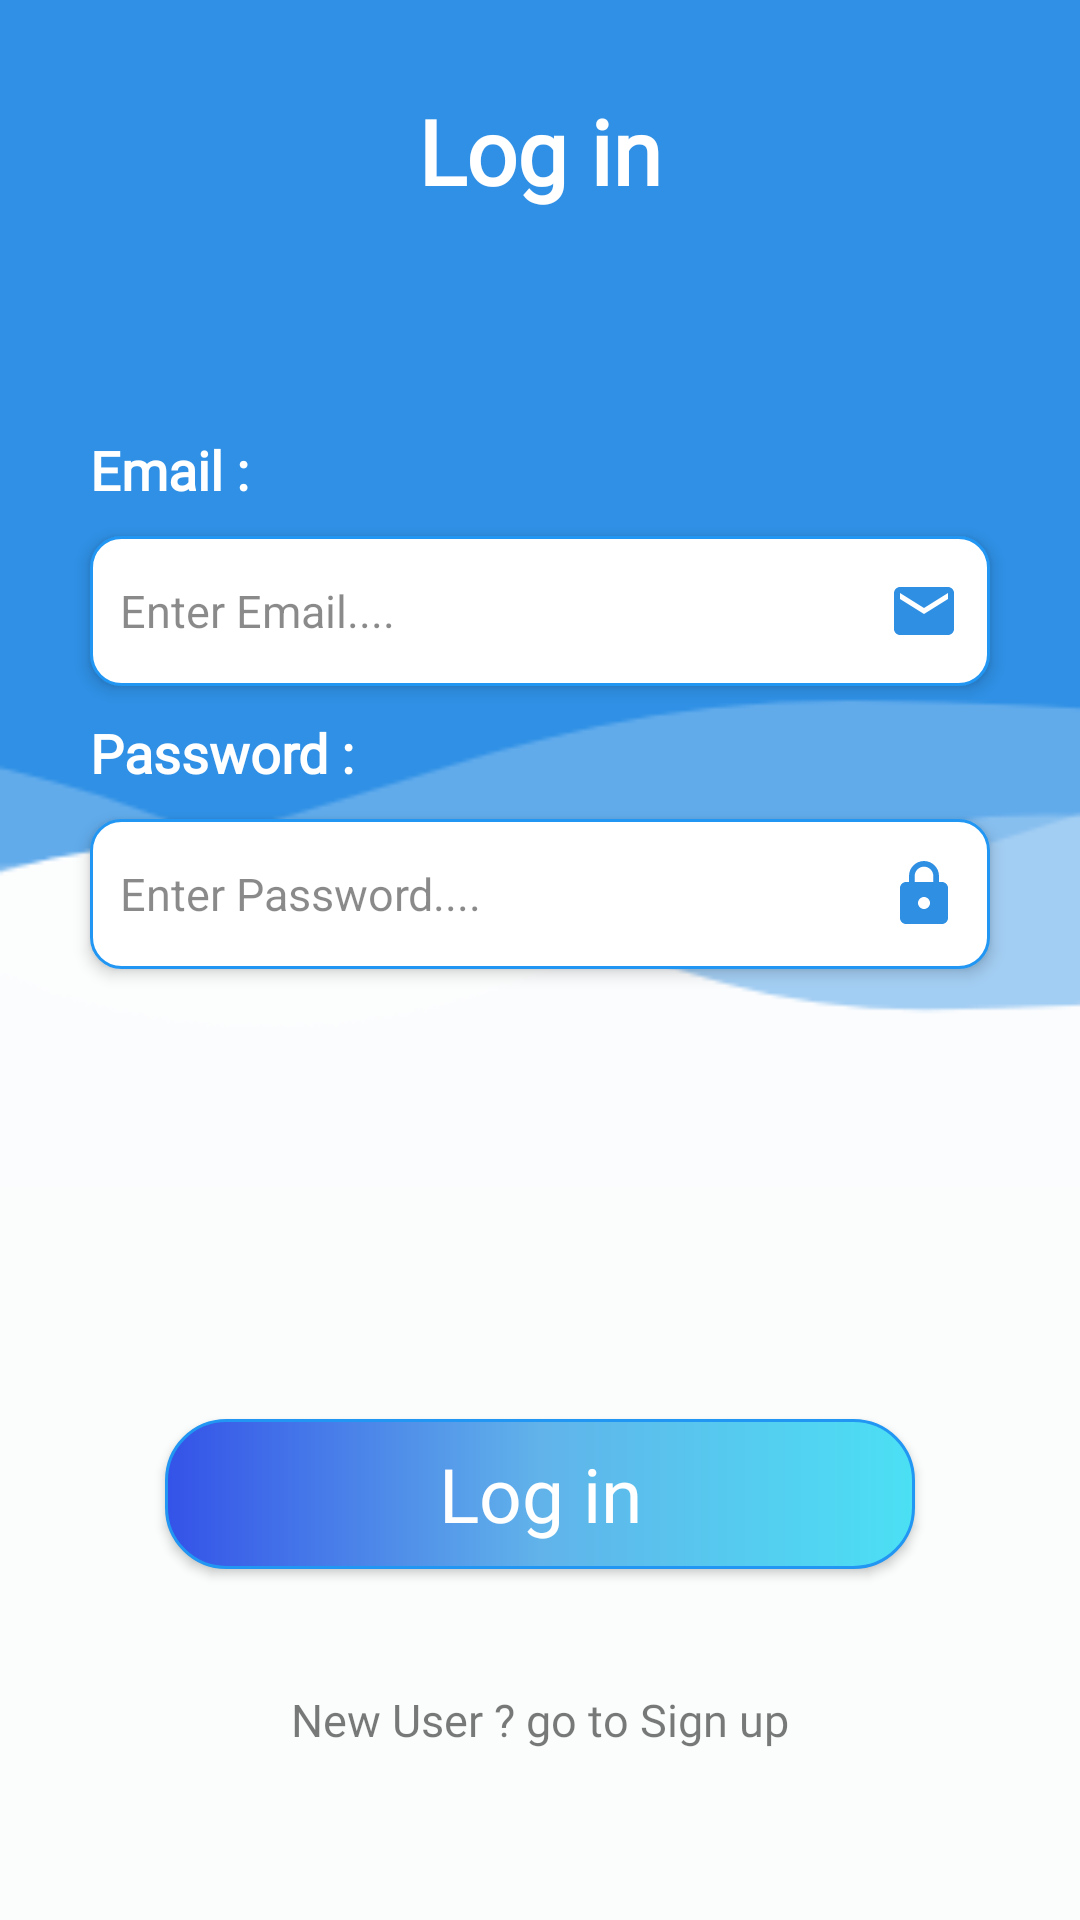

This screen was rendered from an Android layout file. Write that file and the resources it references.
<!-- AndroidManifest.xml: application theme Theme.ChatApp -->
<!-- res/layout/activity_login.xml -->
<?xml version="1.0" encoding="utf-8"?>
<LinearLayout xmlns:android="http://schemas.android.com/apk/res/android"
    xmlns:app="http://schemas.android.com/apk/res-auto"
    xmlns:tools="http://schemas.android.com/tools"
    android:layout_width="match_parent"
    android:layout_height="match_parent"
    tools:context=".activity.LoginActivity"
    android:orientation="vertical"
    android:background="@drawable/chat_back"
    android:weightSum="1">
    <TextView
        android:layout_width="wrap_content"
        android:layout_height="wrap_content"
        android:text="Log in"
        android:textColor="@color/white"
        android:textSize="30dp"
        android:layout_gravity="center_horizontal"
        android:fontFamily="@font/sgeopersonalusemedium"
        android:textStyle="bold"
        android:layout_marginTop="30dp"
        android:layout_weight="0.3"
        />

    <TextView
        android:layout_width="wrap_content"
        android:layout_height="wrap_content"
        android:text="Email :"
        android:textColor="@color/white"
        android:fontFamily="@font/sgeopersonalusemedium"
        android:textSize="18dp"
        android:layout_marginLeft="30dp"
        android:layout_marginTop="50dp"
        android:textStyle="bold"
        />
    <EditText
        android:layout_width="match_parent"
        android:layout_height="50dp"
        android:layout_marginTop="10dp"
        android:layout_marginLeft="30dp"
        android:layout_marginRight="30dp"
        android:hint="Enter Email...."
        android:drawableEnd="@drawable/baseline_email_24"
        android:id="@+id/email"
        android:padding="10dp"
        android:textColorHint="#75000000"
        android:textColor="@color/black"
        android:inputType="text"
        android:background="@drawable/edtback"
        android:elevation="3dp"
        android:textSize="15dp"
        />
    <TextView
        android:layout_width="wrap_content"
        android:layout_height="wrap_content"
        android:text="Password :"
        android:textColor="@color/white"
        android:fontFamily="@font/sgeopersonalusemedium"
        android:textSize="18dp"
        android:layout_marginLeft="30dp"
        android:layout_marginTop="10dp"
        android:textStyle="bold"
        />
    <EditText
        android:layout_width="match_parent"
        android:layout_height="50dp"
        android:layout_marginTop="10dp"
        android:layout_marginLeft="30dp"
        android:layout_marginRight="30dp"
        android:hint="Enter Password...."
        android:textSize="15dp"
        android:drawableEnd="@drawable/baseline_lock_24"
        android:id="@+id/password"
        android:padding="10dp"
        android:textColorHint="#75000000"
        android:textColor="@color/black"
        android:inputType="textPassword"
        android:background="@drawable/edtback"
        android:elevation="3dp"
        />
    <Button
        android:layout_width="250dp"
        android:layout_height="50dp"
        android:text="Log in"
        android:fontFamily="@font/sgeopersonalusemedium"
        android:textSize="25dp"
        android:id="@+id/login"
        android:background="@drawable/btnback"
        android:layout_gravity="center_horizontal"
        android:layout_marginTop="150dp"
        android:textColor="@color/white"
        android:textAllCaps="false"
        android:elevation="3dp"
        />

    <TextView
        android:layout_width="wrap_content"
        android:layout_height="wrap_content"
        android:text="New User ? go to Sign up"
        android:textColor="#86000000"
        android:textSize="15dp"
        android:layout_gravity="center_horizontal"
        android:fontFamily="@font/sgeopersonalusemedium"
        android:layout_marginTop="40dp"
        android:id="@+id/signup"
        />




</LinearLayout>
<!-- resources referenced by this layout -->
<resources>
  <color name="black">#FF000000</color>
  <color name="white">#FFFFFFFF</color>
  <!-- drawable baseline_email_24 (drawable) -->
  <vector android:height="24dp" android:tint="#2F8FE3"
      android:viewportHeight="24" android:viewportWidth="24"
      android:width="24dp" xmlns:android="http://schemas.android.com/apk/res/android">
      <path android:fillColor="@android:color/white" android:pathData="M20,4L4,4c-1.1,0 -1.99,0.9 -1.99,2L2,18c0,1.1 0.9,2 2,2h16c1.1,0 2,-0.9 2,-2L22,6c0,-1.1 -0.9,-2 -2,-2zM20,8l-8,5 -8,-5L4,6l8,5 8,-5v2z"/>
  </vector>
  <!-- drawable baseline_lock_24 (drawable) -->
  <vector android:height="24dp" android:tint="#2F8FE3"
      android:viewportHeight="24" android:viewportWidth="24"
      android:width="24dp" xmlns:android="http://schemas.android.com/apk/res/android">
      <path android:fillColor="@android:color/white" android:pathData="M18,8h-1L17,6c0,-2.76 -2.24,-5 -5,-5S7,3.24 7,6v2L6,8c-1.1,0 -2,0.9 -2,2v10c0,1.1 0.9,2 2,2h12c1.1,0 2,-0.9 2,-2L20,10c0,-1.1 -0.9,-2 -2,-2zM12,17c-1.1,0 -2,-0.9 -2,-2s0.9,-2 2,-2 2,0.9 2,2 -0.9,2 -2,2zM15.1,8L8.9,8L8.9,6c0,-1.71 1.39,-3.1 3.1,-3.1 1.71,0 3.1,1.39 3.1,3.1v2z"/>
  </vector>
  <!-- drawable btnback (drawable) -->
  <?xml version="1.0" encoding="utf-8"?>
  <shape xmlns:android="http://schemas.android.com/apk/res/android"
      android:shape="rectangle">
      <gradient
          android:startColor="#3452E8"
          android:centerColor="#61B3EA"
          android:endColor="#4BE0F4"
          />
      <corners android:radius="20dp"
          />
      <stroke android:width="1dp"
          android:color="#2196F3"
          />
  
  
  </shape>
  <!-- drawable chat_back: png bitmap (drawable, 5561 bytes) -->
  <!-- drawable edtback (drawable) -->
  <?xml version="1.0" encoding="utf-8"?>
  <shape xmlns:android="http://schemas.android.com/apk/res/android"
      android:shape="rectangle">
      <corners android:radius="10dp"
          />
      <solid android:color="@color/white"
          />
  
      <stroke android:color="#2196F3"
          android:width="1dp"
          />
  </shape>
  <style name="Theme.ChatApp" parent="Base.Theme.ChatApp" />
  <style name="Base.Theme.ChatApp" parent="Theme.AppCompat.DayNight.NoActionBar">
          
          
      </style>
</resources>
